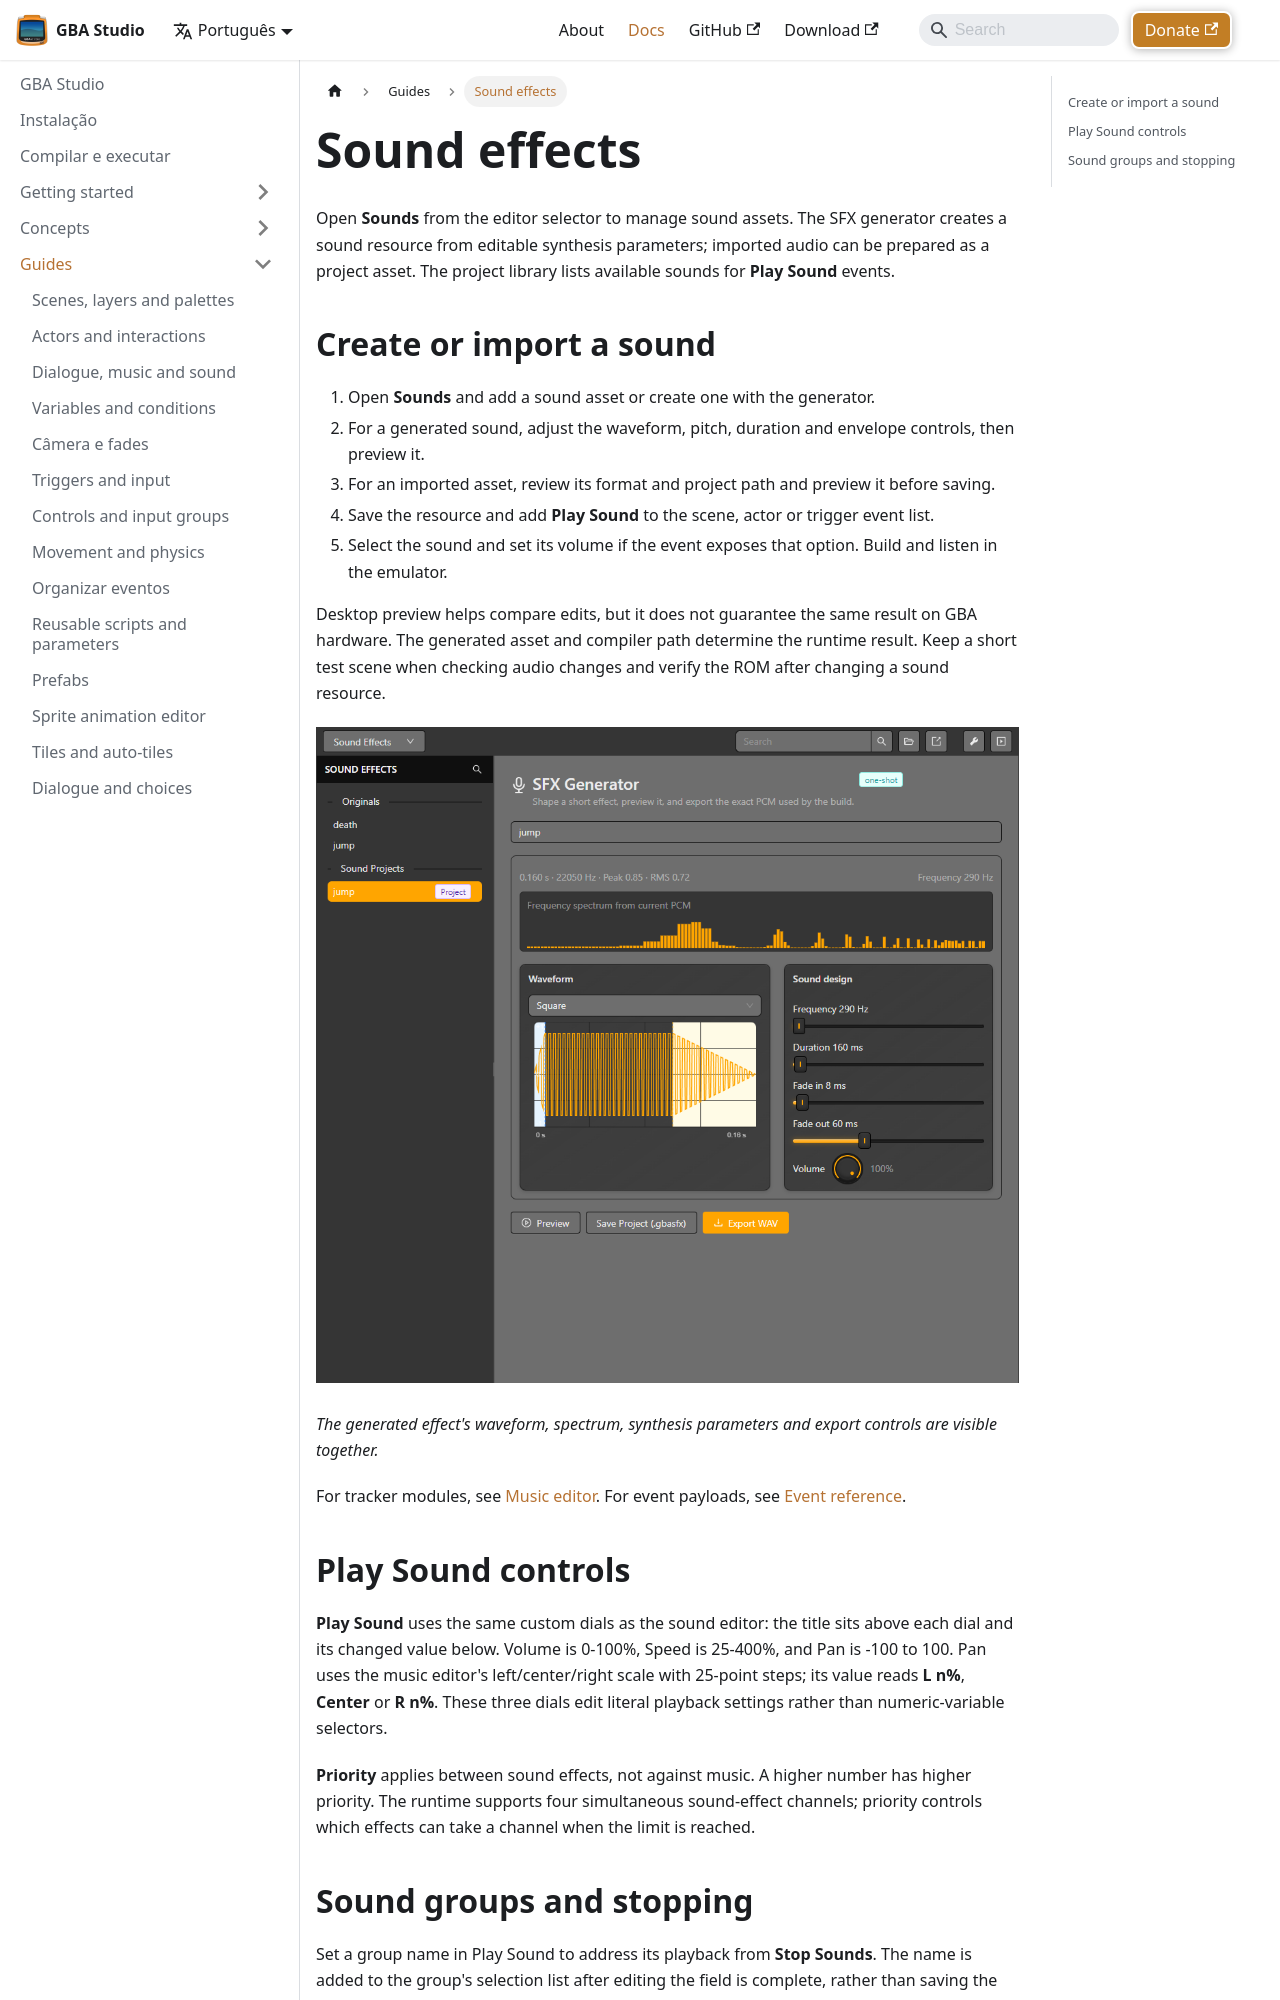

repository: SaciGamer/gba-studio-site · page: pt/docs/guides/sound-effects/index.html · generator: docusaurus

---
sidebar_position: 14
title: Sound effects
description: Import, generate, preview and use sound effects in event lists.
---

# Sound effects

Open **Sounds** from the editor selector to manage sound assets. The SFX generator creates a sound resource from editable synthesis parameters; imported audio can be prepared as a project asset. The project library lists available sounds for **Play Sound** events.

## Create or import a sound

1. Open **Sounds** and add a sound asset or create one with the generator.
2. For a generated sound, adjust the waveform, pitch, duration and envelope controls, then preview it.
3. For an imported asset, review its format and project path and preview it before saving.
4. Save the resource and add **Play Sound** to the scene, actor or trigger event list.
5. Select the sound and set its volume if the event exposes that option. Build and listen in the emulator.

Desktop preview helps compare edits, but it does not guarantee the same result on GBA hardware. The generated asset and compiler path determine the runtime result. Keep a short test scene when checking audio changes and verify the ROM after changing a sound resource.

![SFX Generator showing the waveform, spectrum, synthesis controls and WAV export](/img/screenshots/gba-studio/sfx-editor.png)

*The generated effect's waveform, spectrum, synthesis parameters and export controls are visible together.*

For tracker modules, see [Music editor](./music-editor). For event payloads, see [Event reference](../reference/events).
